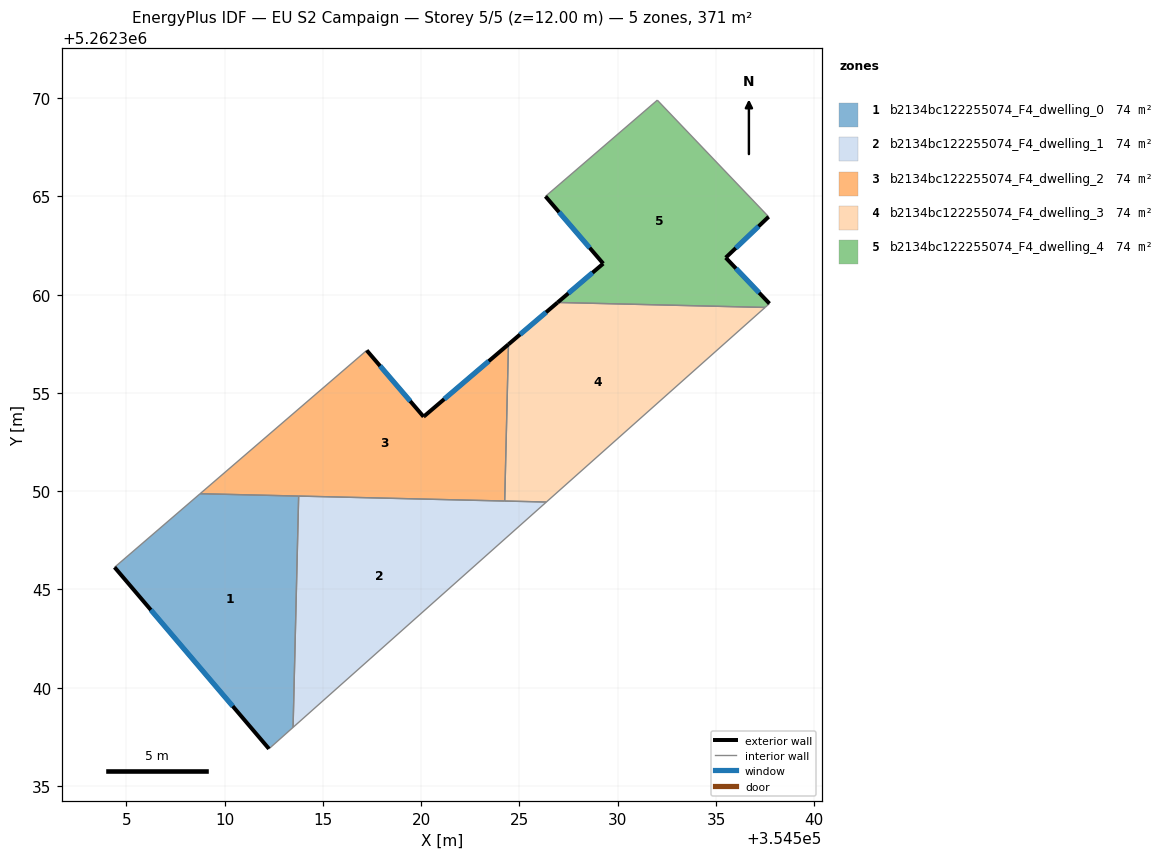
=== STOREY PLAN SPEC (per zone: floor XY polygon, exterior-wall plan segments, windows/doors) ===
zone 1: b2134bc122255074_F4_dwelling_0  (74.2 m²)
  floor: (354513.77, 5262349.75) (354513.48, 5262337.98) (354512.26, 5262336.89) (354504.40, 5262346.13) (354508.75, 5262349.87)
  exterior wall: (354504.40, 5262346.13) – (354512.26, 5262336.89)  [12.1 m]
    window: (354506.24, 5262343.96) – (354510.41, 5262339.06)  [10.2 m²]
  interior walls: 4
zone 2: b2134bc122255074_F4_dwelling_1  (74.2 m²)
  floor: (354526.37, 5262349.45) (354513.48, 5262337.98) (354513.77, 5262349.75)
  interior walls: 4
zone 3: b2134bc122255074_F4_dwelling_2  (74.2 m²)
  floor: (354524.44, 5262357.47) (354524.25, 5262349.50) (354508.75, 5262349.87) (354517.23, 5262357.16) (354520.12, 5262353.79) (354520.17, 5262353.83)
  exterior wall: (354520.12, 5262353.79) – (354517.23, 5262357.16)  [4.4 m]
    window: (354519.44, 5262354.58) – (354517.91, 5262356.37)  [3.8 m²]
  exterior wall: (354520.17, 5262353.83) – (354520.12, 5262353.79)  [0.1 m]
  exterior wall: (354524.44, 5262357.47) – (354520.17, 5262353.83)  [5.6 m]
    window: (354523.44, 5262356.62) – (354521.17, 5262354.68)  [4.7 m²]
  interior walls: 4
zone 4: b2134bc122255074_F4_dwelling_3  (74.2 m²)
  floor: (354537.50, 5262359.35) (354526.37, 5262349.45) (354524.25, 5262349.50) (354524.44, 5262357.47) (354526.94, 5262359.60)
  exterior wall: (354526.94, 5262359.60) – (354524.44, 5262357.47)  [3.3 m]
    window: (354526.35, 5262359.10) – (354525.03, 5262357.97)  [2.8 m²]
  interior walls: 4
zone 5: b2134bc122255074_F4_dwelling_4  (74.2 m²)
  floor: (354532.01, 5262369.89) (354537.68, 5262363.96) (354535.49, 5262361.88) (354537.72, 5262359.54) (354537.50, 5262359.35) (354526.94, 5262359.60) (354529.26, 5262361.58) (354526.32, 5262365.00)
  exterior wall: (354535.49, 5262361.88) – (354537.68, 5262363.96)  [3.0 m]
    window: (354536.01, 5262362.37) – (354537.16, 5262363.47)  [2.5 m²]
  exterior wall: (354537.72, 5262359.54) – (354535.49, 5262361.88)  [3.2 m]
    window: (354537.20, 5262360.09) – (354536.02, 5262361.33)  [2.7 m²]
  exterior wall: (354529.26, 5262361.58) – (354526.94, 5262359.60)  [3.0 m]
    window: (354528.72, 5262361.11) – (354527.49, 5262360.07)  [2.6 m²]
  exterior wall: (354526.32, 5262365.00) – (354529.26, 5262361.58)  [4.5 m]
    window: (354527.01, 5262364.20) – (354528.57, 5262362.38)  [3.8 m²]
  interior walls: 4

=== DERIVED (storey summary) ===
Building: EU S2 Campaign
Storey: 5 of 5  (floor level z = 12.00 m)
Storey gross floor area: 370.9 m²
Zones on this storey: 5
  - b2134bc122255074_F4_dwelling_0: floor 74.2 m²; exterior wall 12.1 m (36.4 m²); 1 window(s) 10.2 m²; WWR 28.1%
  - b2134bc122255074_F4_dwelling_1: floor 74.2 m²
  - b2134bc122255074_F4_dwelling_2: floor 74.2 m²; exterior wall 10.1 m (30.4 m²); 2 window(s) 8.5 m²; WWR 28.0%
  - b2134bc122255074_F4_dwelling_3: floor 74.2 m²; exterior wall 3.3 m (9.9 m²); 1 window(s) 2.8 m²; WWR 28.1%
  - b2134bc122255074_F4_dwelling_4: floor 74.2 m²; exterior wall 13.8 m (41.4 m²); 4 window(s) 11.6 m²; WWR 28.1%
Zone adjacency (shared interzone walls):
  - b2134bc122255074_F4_dwelling_0 ↔ b2134bc122255074_F4_dwelling_1
  - b2134bc122255074_F4_dwelling_0 ↔ b2134bc122255074_F4_dwelling_2
  - b2134bc122255074_F4_dwelling_1 ↔ b2134bc122255074_F4_dwelling_2
  - b2134bc122255074_F4_dwelling_1 ↔ b2134bc122255074_F4_dwelling_3
  - b2134bc122255074_F4_dwelling_2 ↔ b2134bc122255074_F4_dwelling_3
  - b2134bc122255074_F4_dwelling_3 ↔ b2134bc122255074_F4_dwelling_4